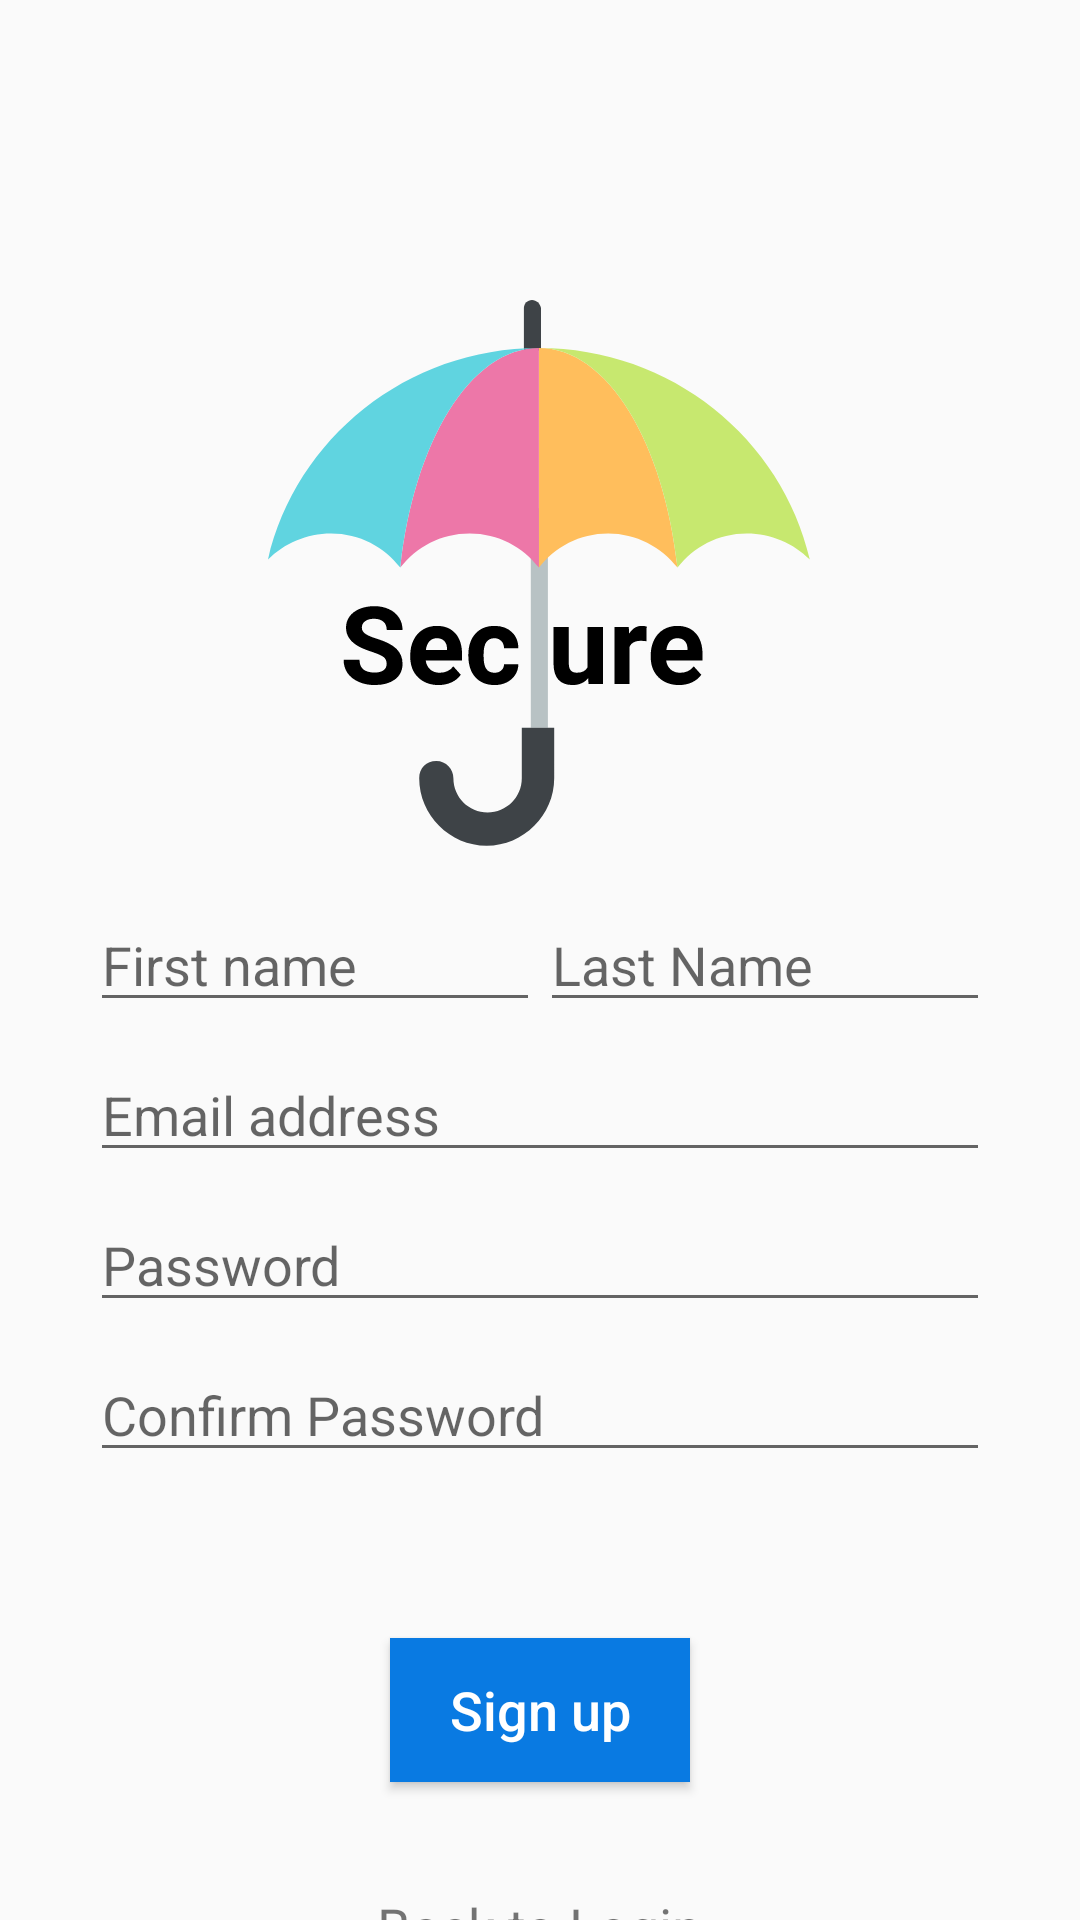

Android layout source for this screen:
<!-- AndroidManifest.xml: application theme AppTheme -->
<!-- res/layout/activity_signup.xml -->
<?xml version="1.0" encoding="utf-8"?>

<androidx.constraintlayout.widget.ConstraintLayout xmlns:android="http://schemas.android.com/apk/res/android"
    xmlns:app="http://schemas.android.com/apk/res-auto"
    xmlns:tools="http://schemas.android.com/tools"
    android:layout_width="match_parent"
    android:layout_height="match_parent"
    tools:context=".SignupActivity">

    <FrameLayout
        android:layout_width="match_parent"
        android:layout_height="match_parent"
        tools:context=".LoginFragment">

        <ImageView
            android:id="@+id/logo"
            android:layout_width="wrap_content"
            android:layout_height="wrap_content"
            android:layout_gravity="center_horizontal"
            android:layout_marginTop="100dip"
            android:src="@drawable/ic_logo" />

        <EditText
            android:id="@+id/firstName"
            android:layout_width="wrap_content"
            android:layout_height="wrap_content"
            android:layout_gravity="center_horizontal|center_vertical"
            android:layout_marginEnd="75dip"
            android:width="150dip"
            android:ems="10"
            android:hint="@string/first_name_hint"
            android:inputType="textPersonName" />

        <EditText
            android:id="@+id/lastName"
            android:layout_width="wrap_content"
            android:layout_height="wrap_content"
            android:layout_gravity="center_horizontal|center_vertical"
            android:layout_marginStart="75dip"
            android:width="150dip"
            android:ems="10"
            android:hint="@string/last_name_hint"
            android:inputType="textPersonName" />

        <EditText
            android:id="@+id/emailAddress"
            android:layout_width="wrap_content"
            android:layout_height="wrap_content"
            android:layout_gravity="center_horizontal|center_vertical"
            android:layout_marginTop="50dip"
            android:width="300dip"
            android:ems="10"
            android:hint="@string/email_address_hint"
            android:inputType="textPersonName" />

        <EditText
            android:id="@+id/password"
            android:layout_width="wrap_content"
            android:layout_height="wrap_content"
            android:layout_gravity="center_horizontal|center_vertical"
            android:layout_marginTop="100dip"
            android:width="300dip"
            android:ems="10"
            android:hint="@string/password_hint"
            android:inputType="textPassword" />

        <EditText
            android:id="@+id/confirmPassword"
            android:layout_width="wrap_content"
            android:layout_height="wrap_content"
            android:layout_gravity="center_horizontal|center_vertical"
            android:layout_marginTop="150dip"
            android:width="300dip"
            android:ems="10"
            android:hint="@string/confirm_password_hint"
            android:inputType="textPassword" />

        <Button
            android:id="@+id/signup_button"
            android:layout_width="wrap_content"
            android:layout_height="wrap_content"
            android:layout_gravity="center_horizontal|center_vertical"
            android:layout_marginTop="250dip"
            android:width="100dip"
            android:background="@color/buttonBackground"
            android:text="@string/sign_up_text"
            android:textAllCaps="false"
            android:textColor="#FFFFFF"
            android:textSize="18sp" />

        <TextView
            android:id="@+id/back_to_login"
            android:layout_width="wrap_content"
            android:layout_height="wrap_content"
            android:layout_gravity="center_horizontal"
            android:layout_marginTop="630dp"
            android:text="@string/back_to_login_text"
            android:textSize="18sp" />
    </FrameLayout>

</androidx.constraintlayout.widget.ConstraintLayout>
<!-- resources referenced by this layout -->
<resources>
  <color name="buttonBackground">#097AE2</color>
  <!-- drawable ic_logo: vector/xml drawable (drawable-v24, 5809 chars, omitted) -->
  <string name="back_to_login_text">Back to Login</string>
  <string name="confirm_password_hint">Confirm Password</string>
  <string name="email_address_hint">Email address</string>
  <string name="first_name_hint">First name</string>
  <string name="last_name_hint">Last Name</string>
  <string name="password_hint">Password</string>
  <string name="sign_up_text">Sign up</string>
  <style name="AppTheme" parent="Theme.AppCompat.Light.DarkActionBar">
          
          <item name="colorPrimary">@color/colorPrimary</item>
          <item name="colorPrimaryDark">@color/colorPrimaryDark</item>
          <item name="colorAccent">@color/colorAccent</item>
      </style>
  <color name="colorPrimary">#6200EE</color>
  <color name="colorPrimaryDark">#3700B3</color>
  <color name="colorAccent">#03DAC5</color>
</resources>
